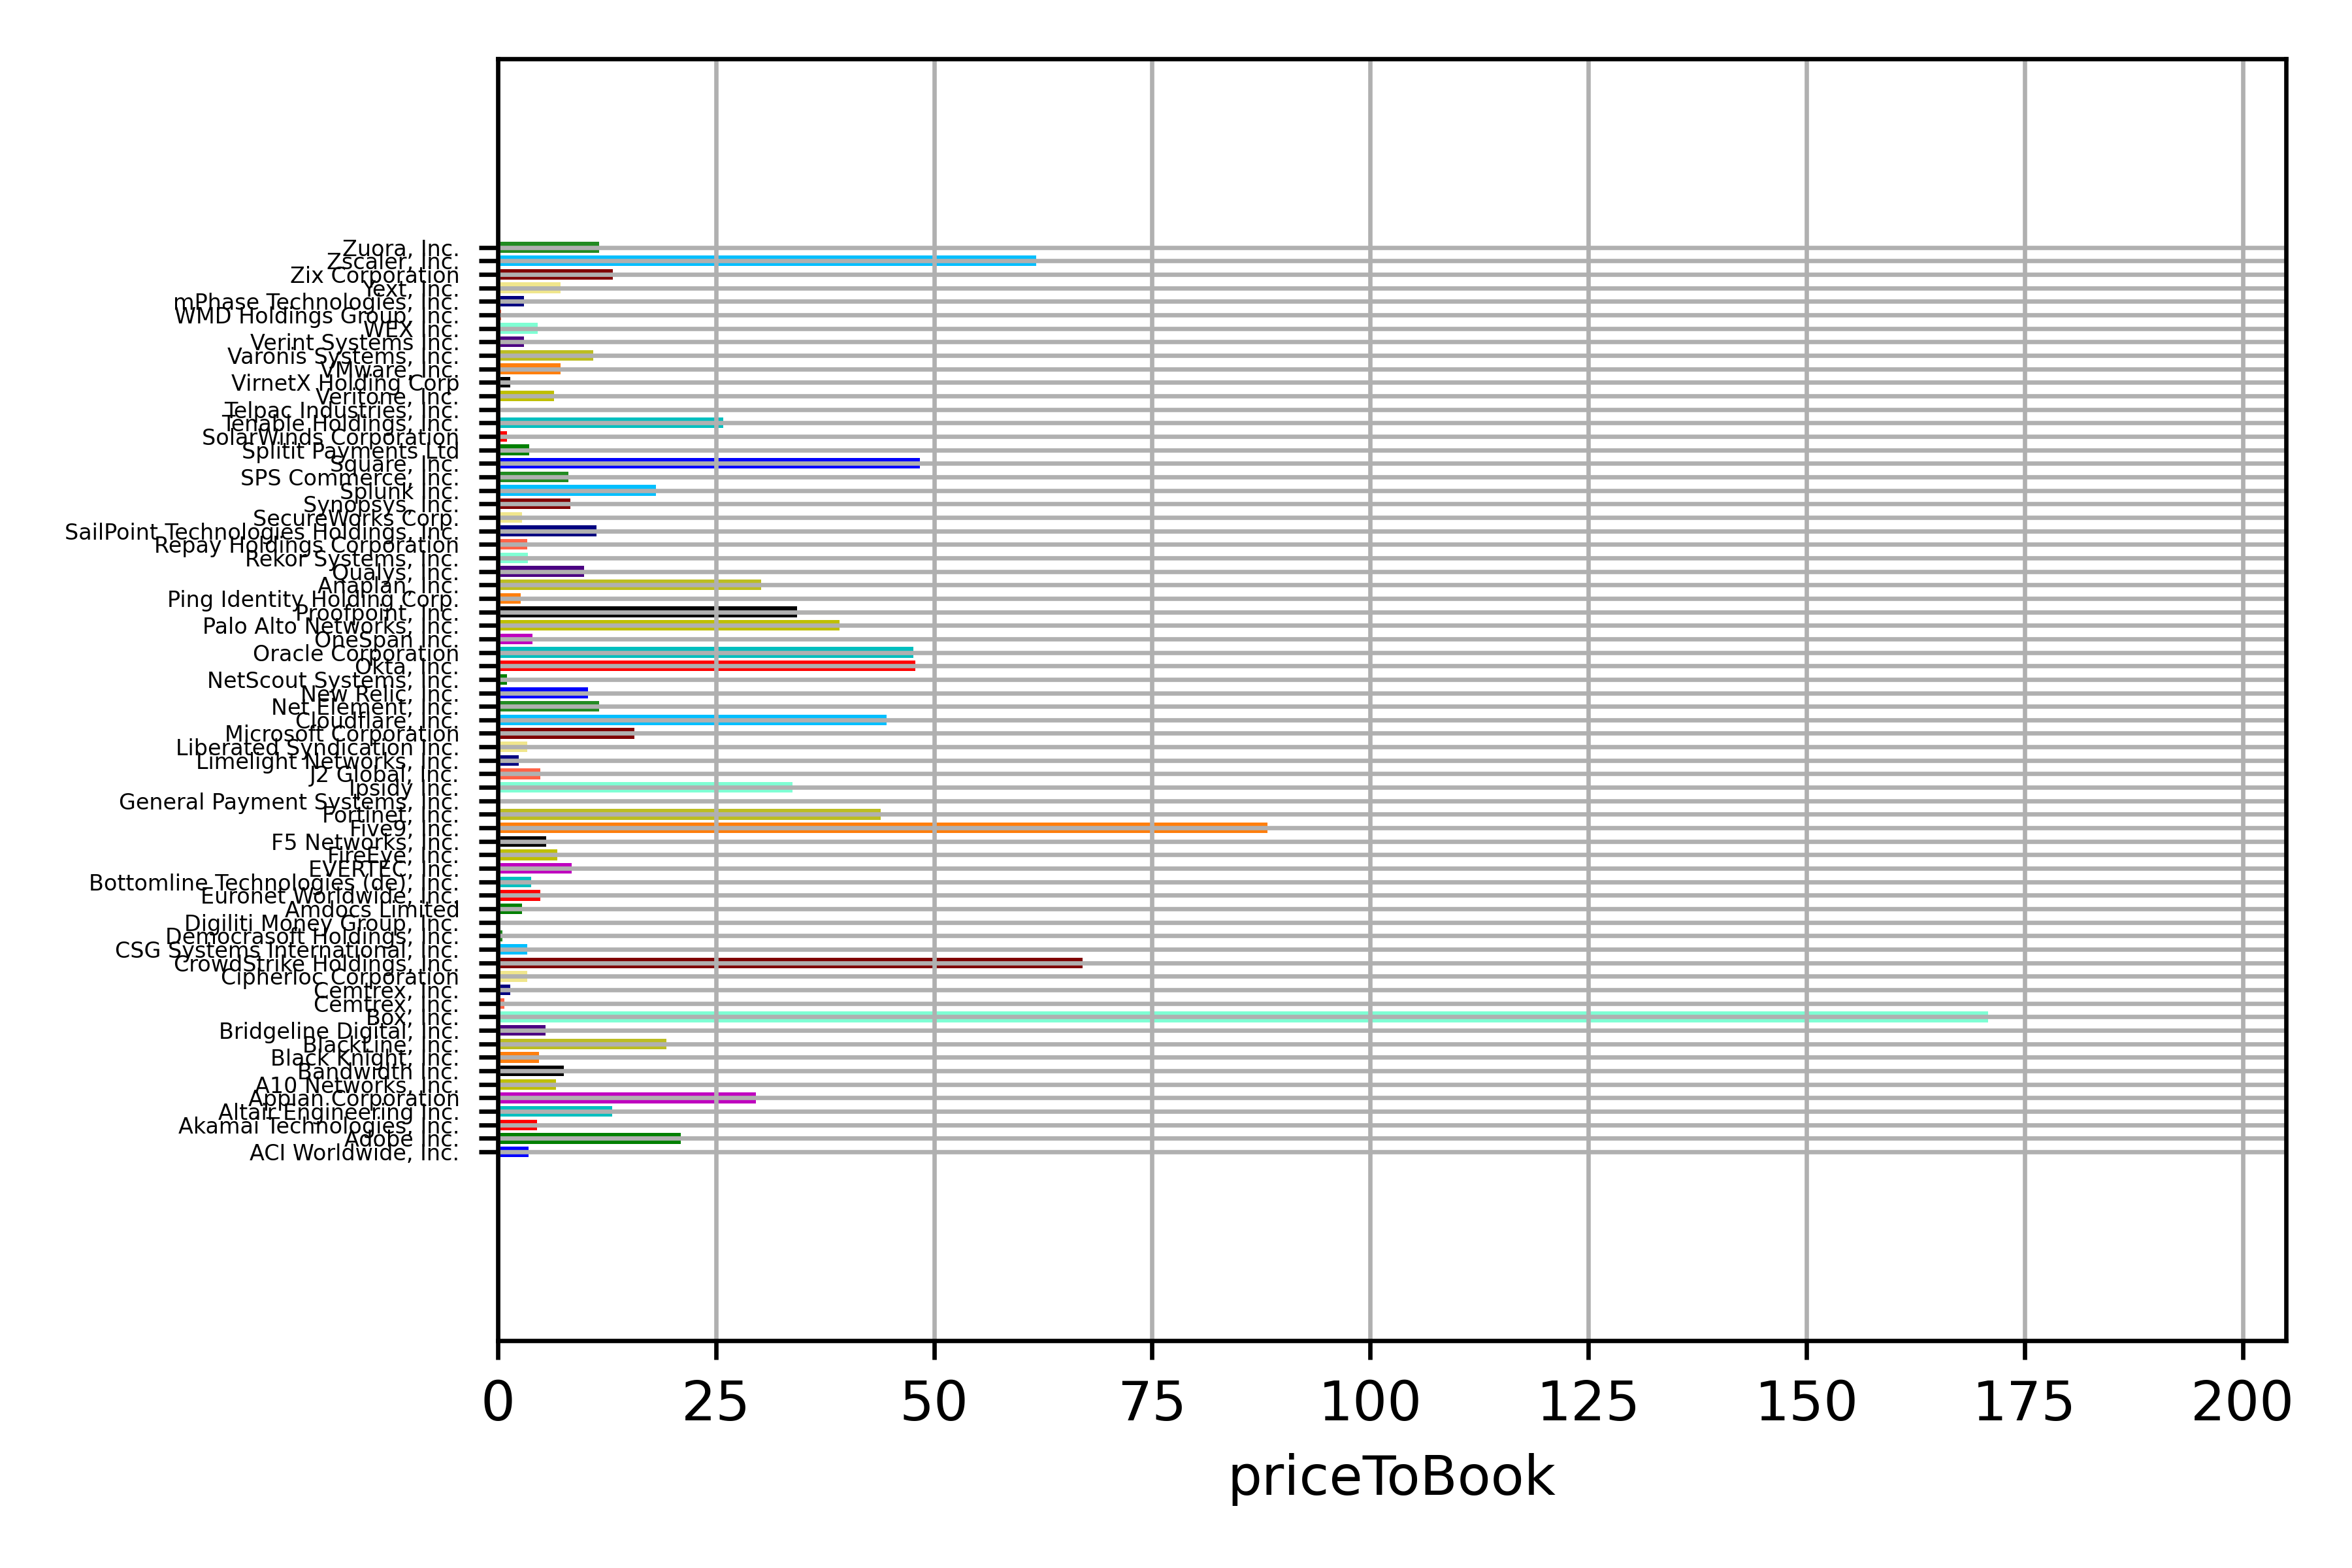

Source data for this figure (header and first rows):
long_name, priceToBook
ACI Worldwide, Inc., 3.519
Adobe Inc., 21.01
Akamai Technologies, Inc., 4.499
Altair Engineering Inc., 13.1
Appian Corporation, 29.56
A10 Networks, Inc., 6.704
Bandwidth Inc., 7.593
Black Knight, Inc., 4.725
BlackLine, Inc., 19.34
Bridgeline Digital, Inc., 5.49
Box, Inc., 170.8
Cemtrex, Inc., 0.7539
Cemtrex, Inc., 1.443
Cipherloc Corporation, 3.355
CrowdStrike Holdings, Inc., 67.05
CSG Systems International, Inc., 3.404
Democrasoft Holdings, Inc., 0.5556
Digiliti Money Group, Inc., 0.005386
Amdocs Limited, 2.759
Euronet Worldwide, Inc., 4.856
Bottomline Technologies (de), Inc., 3.804
EVERTEC, Inc., 8.474
FireEye, Inc., 6.79
F5 Networks, Inc., 5.583
Five9, Inc., 88.24
Fortinet, Inc., 43.93
General Payment Systems, Inc., 0.01717
Ipsidy Inc., 33.75
J2 Global, Inc., 4.903
Limelight Networks, Inc., 2.426
Liberated Syndication Inc., 3.356
Microsoft Corporation, 15.65
Cloudflare, Inc., 44.53
Net Element, Inc., 11.62
New Relic, Inc., 10.36
NetScout Systems, Inc., 1.048
Okta, Inc., 47.83
Oracle Corporation, 47.64
OneSpan Inc., 3.956
Palo Alto Networks, Inc., 39.17
Proofpoint, Inc., 34.33
Ping Identity Holding Corp., 2.595
Anaplan, Inc., 30.2
Qualys, Inc., 9.912
Rekor Systems, Inc., 3.42
Repay Holdings Corporation, 3.365
SailPoint Technologies Holdings, Inc., 11.34
SecureWorks Corp., 2.803
Synopsys, Inc., 8.332
Splunk Inc., 18.13
SPS Commerce, Inc., 8.063
Square, Inc., 48.42
Splitit Payments Ltd, 3.609
SolarWinds Corporation, 1.09
Tenable Holdings, Inc., 25.83
Telpac Industries, Inc., 0.1889
Veritone, Inc., 6.46
VirnetX Holding Corp, 1.422
VMware, Inc., 7.195
Varonis Systems, Inc., 10.97
... 8 more rows
